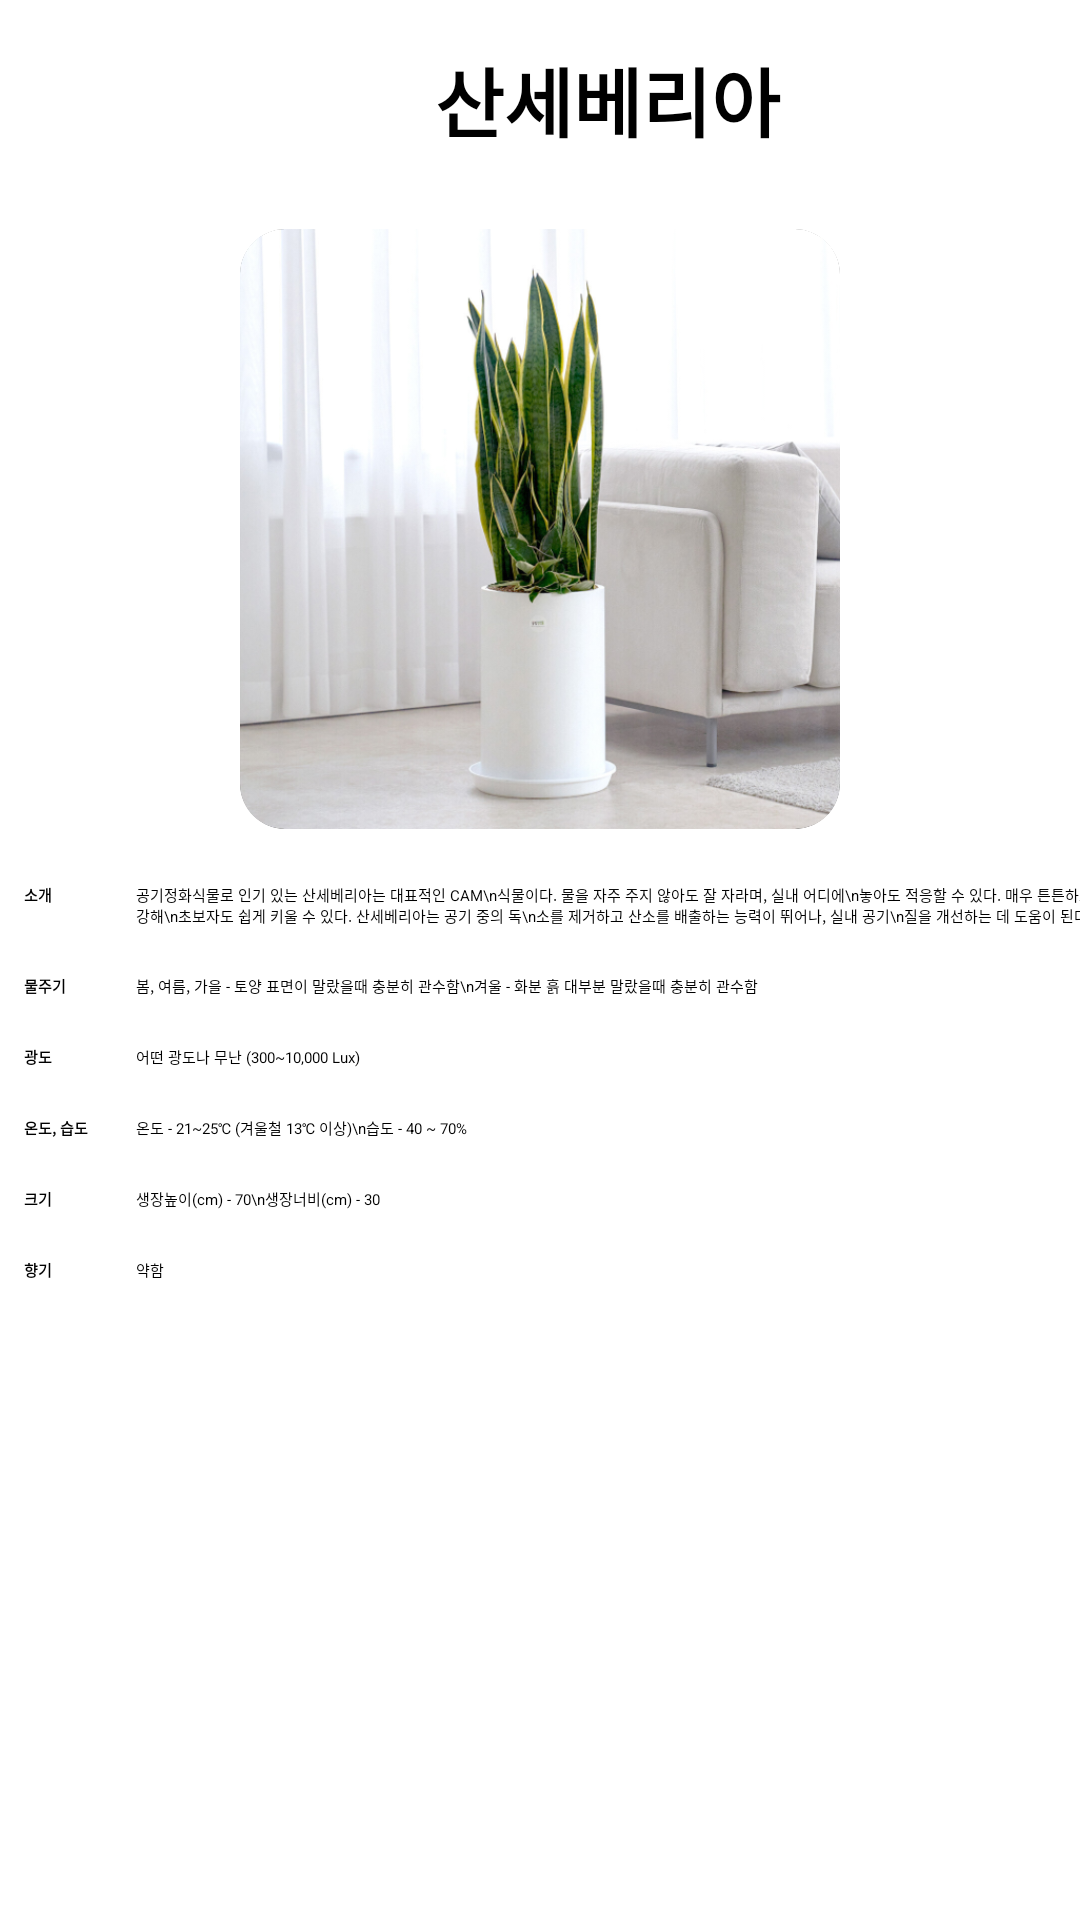

Reconstruct the res/layout file that produces this screen, plus the resources it refers to.
<!-- AndroidManifest.xml: application theme Theme.Plant -->
<!-- res/layout/fragment_recommend_plant1.xml -->
<?xml version="1.0" encoding="utf-8"?>
<LinearLayout xmlns:android="http://schemas.android.com/apk/res/android"
    xmlns:tools="http://schemas.android.com/tools"
    android:layout_width="match_parent"
    android:layout_height="match_parent"
    xmlns:app="http://schemas.android.com/apk/res-auto"
    android:orientation="vertical">

    

    <LinearLayout
        android:layout_width="match_parent"
        android:layout_height="wrap_content"
        android:orientation="vertical"
        android:gravity="center">


        <LinearLayout
            android:layout_width="match_parent"
            android:layout_height="wrap_content"
            android:orientation="horizontal"
            android:gravity="center_vertical"
            android:padding="5dp">

            <ImageView
                android:id="@+id/backBtn"
                android:layout_width="40dp"
                android:layout_height="40dp"
                android:background="@drawable/back"
                android:backgroundTint="#6DF8B7"/>

            <TextView
                android:layout_width="wrap_content"
                android:layout_height="wrap_content"
                android:layout_weight="1"
                android:text="산세베리아"
                android:layout_marginLeft="90dp"
                android:padding="10dp"
                android:textStyle="bold"
                android:textSize="25dp"/>
        </LinearLayout>

        <ImageView
            android:layout_width="200dp"
            android:layout_height="200dp"
            android:layout_marginTop="10dp"
            android:layout_marginBottom="10dp"
            android:scaleType="centerCrop"
            android:src="@drawable/recommendplant1"
            android:background="@drawable/comment_border"
            android:clipToOutline="true"/>

    </LinearLayout>


    <LinearLayout
        android:layout_width="match_parent"
        android:layout_height="wrap_content"
        android:orientation="vertical">

        <TableLayout
            android:layout_width="match_parent"
            android:layout_height="wrap_content"
            android:stretchColumns="1">

            <TableRow>
                <TextView
                    android:layout_width="wrap_content"
                    android:layout_height="wrap_content"
                    android:padding="8dp"
                    android:text="소개"
                    android:textStyle="bold"/>

                <TextView
                    android:layout_width="wrap_content"
                    android:layout_height="wrap_content"
                    android:padding="8dp"
                    android:text="공기정화식물로 인기 있는 산세베리아는 대표적인 CAM\n식물이다. 물을 자주 주지 않아도 잘 자라며, 실내 어디에\n놓아도 적응할 수 있다. 매우 튼튼하고 병충해에 강해\n초보자도 쉽게 키울 수 있다. 산세베리아는 공기 중의 독\n소를 제거하고 산소를 배출하는 능력이 뛰어나, 실내 공기\n질을 개선하는 데 도움이 된다." />
            </TableRow>

            <TableRow>
                <TextView
                    android:layout_width="wrap_content"
                    android:layout_height="wrap_content"
                    android:padding="8dp"
                    android:text="물주기"
                    android:textStyle="bold"/>

                <TextView
                    android:layout_width="wrap_content"
                    android:layout_height="wrap_content"
                    android:padding="8dp"
                    android:text="봄, 여름, 가을 - 토양 표면이 말랐을때 충분히 관수함\n겨울 - 화분 흙 대부분 말랐을때 충분히 관수함" />
            </TableRow>

            <TableRow>
                <TextView
                    android:layout_width="wrap_content"
                    android:layout_height="wrap_content"
                    android:padding="8dp"
                    android:text="광도"
                    android:textStyle="bold"/>

                <TextView
                    android:layout_width="wrap_content"
                    android:layout_height="wrap_content"
                    android:padding="8dp"
                    android:text="어떤 광도나 무난 (300~10,000 Lux)" />
            </TableRow>

            <TableRow>
                <TextView
                    android:layout_width="wrap_content"
                    android:layout_height="wrap_content"
                    android:padding="8dp"
                    android:text="온도, 습도"
                    android:textStyle="bold"/>

                <TextView
                    android:layout_width="wrap_content"
                    android:layout_height="wrap_content"
                    android:padding="8dp"
                    android:text="온도 - 21~25℃ (겨울철 13℃ 이상)\n습도 - 40 ~ 70%" />
            </TableRow>

            <TableRow>
                <TextView
                    android:layout_width="wrap_content"
                    android:layout_height="wrap_content"
                    android:padding="8dp"
                    android:text="크기"
                    android:textStyle="bold"/>

                <TextView
                    android:layout_width="wrap_content"
                    android:layout_height="wrap_content"
                    android:padding="8dp"
                    android:text="생장높이(cm) - 70\n생장너비(cm) - 30" />
            </TableRow>

            <TableRow>
                <TextView
                    android:layout_width="wrap_content"
                    android:layout_height="wrap_content"
                    android:padding="8dp"
                    android:text="향기"
                    android:textStyle="bold"/>

                <TextView
                    android:layout_width="wrap_content"
                    android:layout_height="wrap_content"
                    android:padding="8dp"
                    android:text="약함" />
            </TableRow>

        </TableLayout>


    </LinearLayout>


</LinearLayout>
<!-- resources referenced by this layout -->
<resources>
  <!-- drawable comment_border (drawable) -->
  <?xml version="1.0" encoding="utf-8"?>
  <layer-list xmlns:android="http://schemas.android.com/apk/res/android">
  
      
      <item>
          <shape android:shape="rectangle">
              <solid android:color="@android:color/transparent" /> 
              <stroke
                  android:width="1dp"
                  android:color="@color/black"/>
              <corners
                  android:radius="15dp"
                  />
          </shape>
      </item>
  
  </layer-list>
  <!-- drawable recommendplant1: png bitmap (drawable, 493187 bytes) -->
  <color name="black">#FF000000</color>
</resources>
